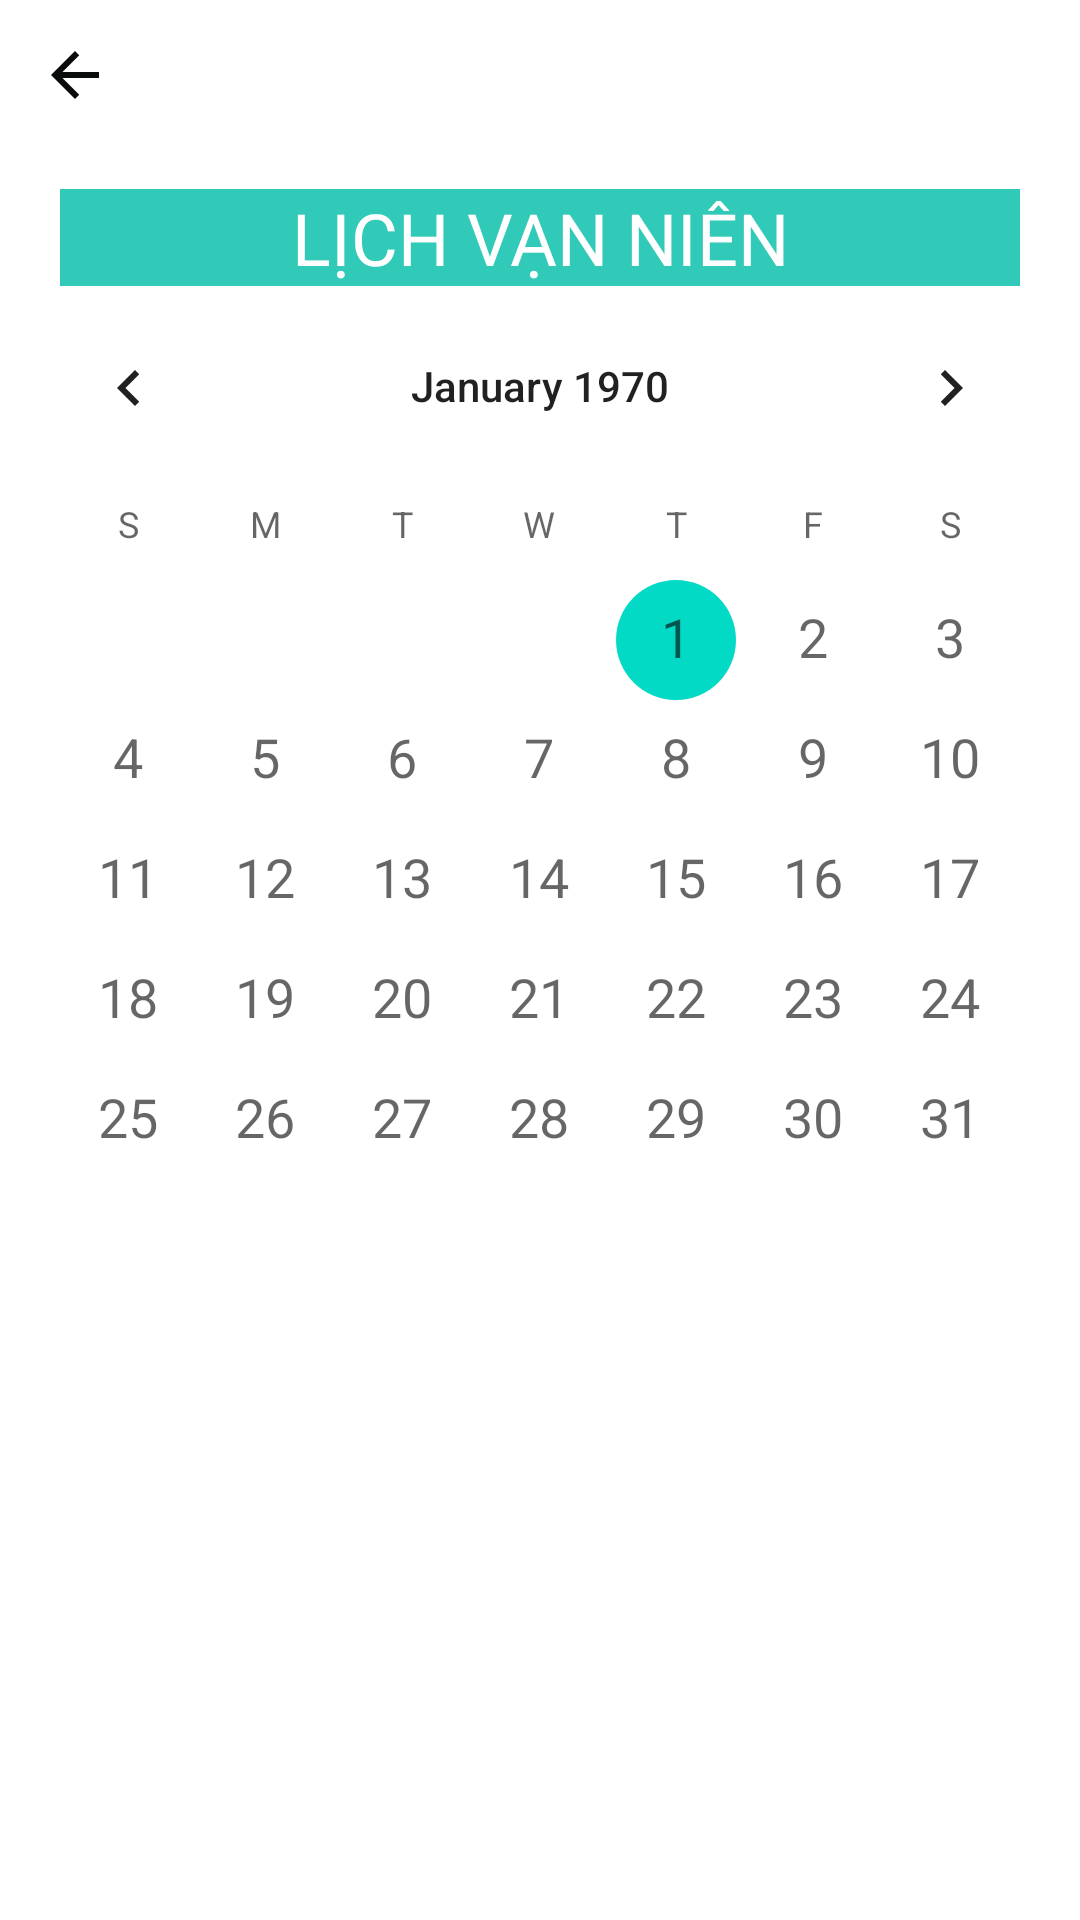

Reconstruct the res/layout file that produces this screen, plus the resources it refers to.
<!-- AndroidManifest.xml: application theme Theme.NewsApp -->
<!-- res/layout/activity_lichvannien.xml -->
<?xml version="1.0" encoding="utf-8"?>

<LinearLayout
    xmlns:android="http://schemas.android.com/apk/res/android"
    xmlns:app="http://schemas.android.com/apk/res-auto"
    xmlns:tools="http://schemas.android.com/tools"
    android:layout_width="match_parent"
    android:layout_height="match_parent"
    android:orientation="vertical"
    tools:context=".LichVanNien.lichvannien"
    android:id="@+id/LayoutLichVanNien"
    >

    <ImageView
        android:layout_marginBottom="20dp"
        android:layout_marginTop="8dp"
        android:layout_marginLeft="8dp"
        android:id="@+id/img_lvn_back"
        android:layout_width="wrap_content"
        android:layout_height="wrap_content"
        android:src="@drawable/ic_baseline_arrow_back_24"
        android:padding="5dp"
        android:onClick="backFromLichVanNien"
        />

    <TextView
        android:layout_width="match_parent"
        android:layout_height="wrap_content"
        android:layout_gravity="center"
        android:layout_marginLeft="20dp"
        android:layout_marginTop="1dp"
        android:layout_marginRight="20dp"
        android:background="@color/xanh5"
        android:gravity="center"
        android:text="LỊCH VẠN NIÊN"
        android:textColor="@color/trang"
        android:textSize="24sp"
        android:fontFamily="@font/roboto_bold" />

    <CalendarView
        android:id="@+id/cld_lichvannien_lich"
        android:layout_width="match_parent"
        android:layout_height="wrap_content"
        android:dateTextAppearance="@style/TextAppearance.AppCompat.Medium" />


    
























































































































    <LinearLayout
        android:layout_width="match_parent"
        android:layout_height="wrap_content"
        android:orientation="vertical"
        android:padding="20dp"
        android:id="@+id/linear_event"
        android:visibility="invisible">

        <TextView
            android:layout_width="match_parent"
            android:layout_height="wrap_content"
            android:text="Sự kiện"
            android:fontFamily="@font/roboto_bold"
            android:textColor="@color/den"
            android:textSize="20sp"/>

        <LinearLayout
            android:layout_width="match_parent"
            android:layout_height="wrap_content"
            android:orientation="horizontal"
            android:layout_marginTop="15dp"
            android:gravity="center">

            <ImageView
                android:id="@+id/img_sukien_lichvannien"
                android:layout_width="80dp"
                android:layout_height="80dp"
                android:src="@drawable/event"/>

            <LinearLayout
                android:layout_width="match_parent"
                android:layout_height="wrap_content"
                android:orientation="vertical"
                android:layout_marginStart="20dp">

                <TextView
                    android:id="@+id/txt_ngaysukien_lichvannien"
                    android:layout_width="match_parent"
                    android:layout_height="wrap_content"
                    android:text="Ngày 20 tháng 11"
                    android:fontFamily="@font/roboto_regular"
                    android:textColor="@color/xam"
                    android:textSize="16sp"/>

                <TextView
                    android:id="@+id/txt_tensukien_lichvannien"
                    android:layout_width="match_parent"
                    android:layout_height="wrap_content"
                    android:text="Ngày nhà giáo Việt Nam"
                    android:fontFamily="@font/roboto_bold"
                    android:textColor="@color/den"
                    android:textSize="18sp"
                    android:layout_marginTop="10dp"/>

            </LinearLayout>
        </LinearLayout>
    </LinearLayout>
</LinearLayout>
<!-- resources referenced by this layout -->
<resources>
  <color name="den">#FF000000</color>
  <color name="trang">#FFFFFFFF</color>
  <color name="xam">#A4A4A4</color>
  <color name="xanh5">#31C9B7</color>
  <color name="xanhdam">#186695</color>
  <!-- drawable event: png bitmap (drawable, 17687 bytes) -->
  <!-- drawable ic_baseline_arrow_back_24 (drawable) -->
  <vector android:height="24dp" android:tint="#0A0B0B"
      android:viewportHeight="24" android:viewportWidth="24"
      android:width="24dp" xmlns:android="http://schemas.android.com/apk/res/android">
      <path android:fillColor="@android:color/white" android:pathData="M20,11H7.83l5.59,-5.59L12,4l-8,8 8,8 1.41,-1.41L7.83,13H20v-2z"/>
  </vector>
  <!-- drawable ic_baseline_arrow_forward_24 (drawable) -->
  <vector android:height="24dp" android:tint="#2196F3"
      android:viewportHeight="24" android:viewportWidth="24"
      android:width="24dp" xmlns:android="http://schemas.android.com/apk/res/android">
      <path android:fillColor="@android:color/white" android:pathData="M12,4l-1.41,1.41L16.17,11H4v2h12.17l-5.58,5.59L12,20l8,-8z"/>
  </vector>
  <style name="Theme.NewsApp" parent="Theme.MaterialComponents.DayNight.NoActionBar">
          <item name="android:statusBarColor" tools:targetApi="l">?attr/colorPrimaryVariant</item>
          
      </style>
</resources>
